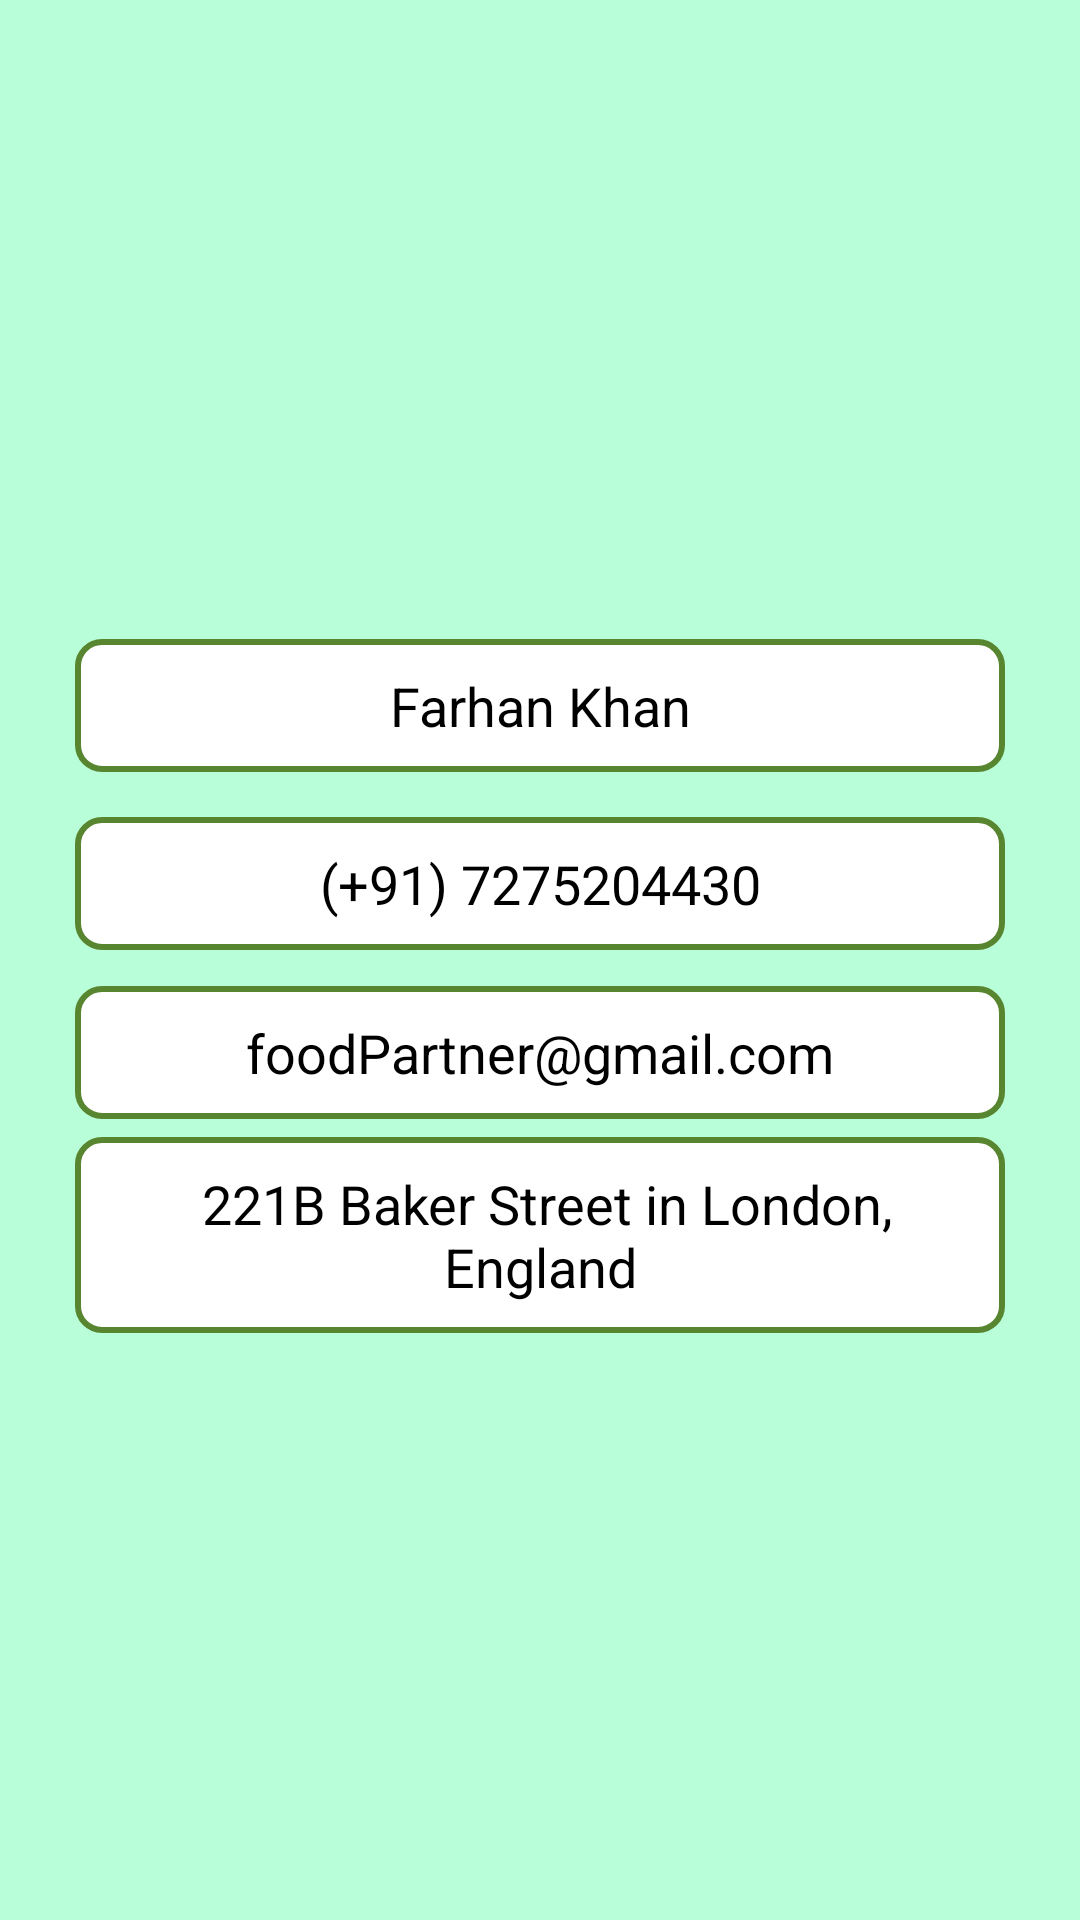

Here is an Android app screen rendered from its layout file. Give the layout XML and the strings, colors and styles it references.
<!-- AndroidManifest.xml: application theme Theme.FoodFusion -->
<!-- res/layout/fragment_profile.xml -->
<?xml version="1.0" encoding="utf-8"?>
<LinearLayout xmlns:android="http://schemas.android.com/apk/res/android"
    xmlns:tools="http://schemas.android.com/tools"
    android:layout_width="match_parent"
    android:layout_height="match_parent"
    tools:context=".fragments.ProfileFragment"
    android:background="#B8FFD9"
    android:orientation="vertical">

    <RelativeLayout
        android:layout_width="match_parent"
        android:layout_height="match_parent">

        <ImageView
            android:id="@+id/profileImage"
            android:layout_width="200dp"
            android:layout_height="200dp"
            android:layout_centerHorizontal="true"
            android:padding="10dp"
            android:src="@drawable/ic_action_personcircle" />

        <TextView
            android:id="@+id/profileEmail"
            android:layout_width="match_parent"
            android:layout_height="wrap_content"
            android:layout_below="@id/profileNumber"
            android:layout_centerHorizontal="true"
            android:layout_marginStart="50dp"
            android:layout_marginTop="12dp"
            android:background="@drawable/android_edittext_border"
            android:padding="10dp"
            android:text="foodPartner@gmail.com"
            android:textAlignment="center"
            android:textColor="#000000"
            android:textSize="18sp" />

        <TextView
            android:id="@+id/profileAddress"
            android:layout_width="match_parent"
            android:layout_height="wrap_content"
            android:layout_below="@id/profileEmail"
            android:layout_centerHorizontal="true"
            android:layout_marginStart="50dp"
            android:layout_marginTop="6dp"
            android:background="@drawable/android_edittext_border"
            android:padding="10dp"
            android:text=" 221B Baker Street in London, England"
            android:textAlignment="center"
            android:textColor="#000000"
            android:textSize="18sp" />

        <TextView
            android:id="@+id/profileNumber"
            android:layout_width="match_parent"
            android:layout_height="wrap_content"
            android:layout_below="@id/profileName"
            android:layout_centerHorizontal="true"
            android:layout_marginStart="50dp"
            android:layout_marginTop="15dp"
            android:background="@drawable/android_edittext_border"
            android:padding="10dp"
            android:text="(+91) 7275204430"
            android:textAlignment="center"
            android:textColor="#000000"
            android:textSize="18sp" />

        <TextView
            android:id="@+id/profileName"
            android:layout_width="match_parent"
            android:layout_height="wrap_content"
            android:layout_below="@id/profileImage"
            android:layout_centerHorizontal="true"
            android:layout_marginStart="50dp"
            android:layout_marginTop="13dp"
            android:background="@drawable/android_edittext_border"
            android:padding="10dp"
            android:text="Farhan Khan"
            android:textAlignment="center"
            android:textColor="#000000"
            android:textSize="18sp" />
    </RelativeLayout>



</LinearLayout>
<!-- resources referenced by this layout -->
<resources>
  <!-- drawable android_edittext_border (drawable) -->
  <?xml version="1.0" encoding="utf-8"?>
  <shape xmlns:android="http://schemas.android.com/apk/res/android"
      android:shape="rectangle">
      <solid
          android:color="@android:color/white"/>
  
      <corners
          android:bottomRightRadius="8dp"
          android:bottomLeftRadius="8dp"
          android:topLeftRadius="8dp"
          android:topRightRadius="8dp"/>
      <stroke
          android:color="#58852F"
          android:width="2dp"/>
  </shape>
  <style name="Theme.FoodFusion" parent="Theme.MaterialComponents.DayNight.NoActionBar">
          
          <item name="colorPrimary">#0D753D</item>
          <item name="colorPrimaryVariant">#0D753D</item>
          <item name="colorOnPrimary">@color/white</item>
          
          <item name="colorSecondary">@color/teal_200</item>
          <item name="colorSecondaryVariant">@color/teal_700</item>
          <item name="colorOnSecondary">@color/black</item>
          
          <item name="android:statusBarColor">?attr/colorPrimaryVariant</item>
          
      </style>
  <color name="white">#FFFFFFFF</color>
  <color name="teal_200">#FF03DAC5</color>
  <color name="teal_700">#FF1717</color>
  <color name="black">#FF000000</color>
</resources>
